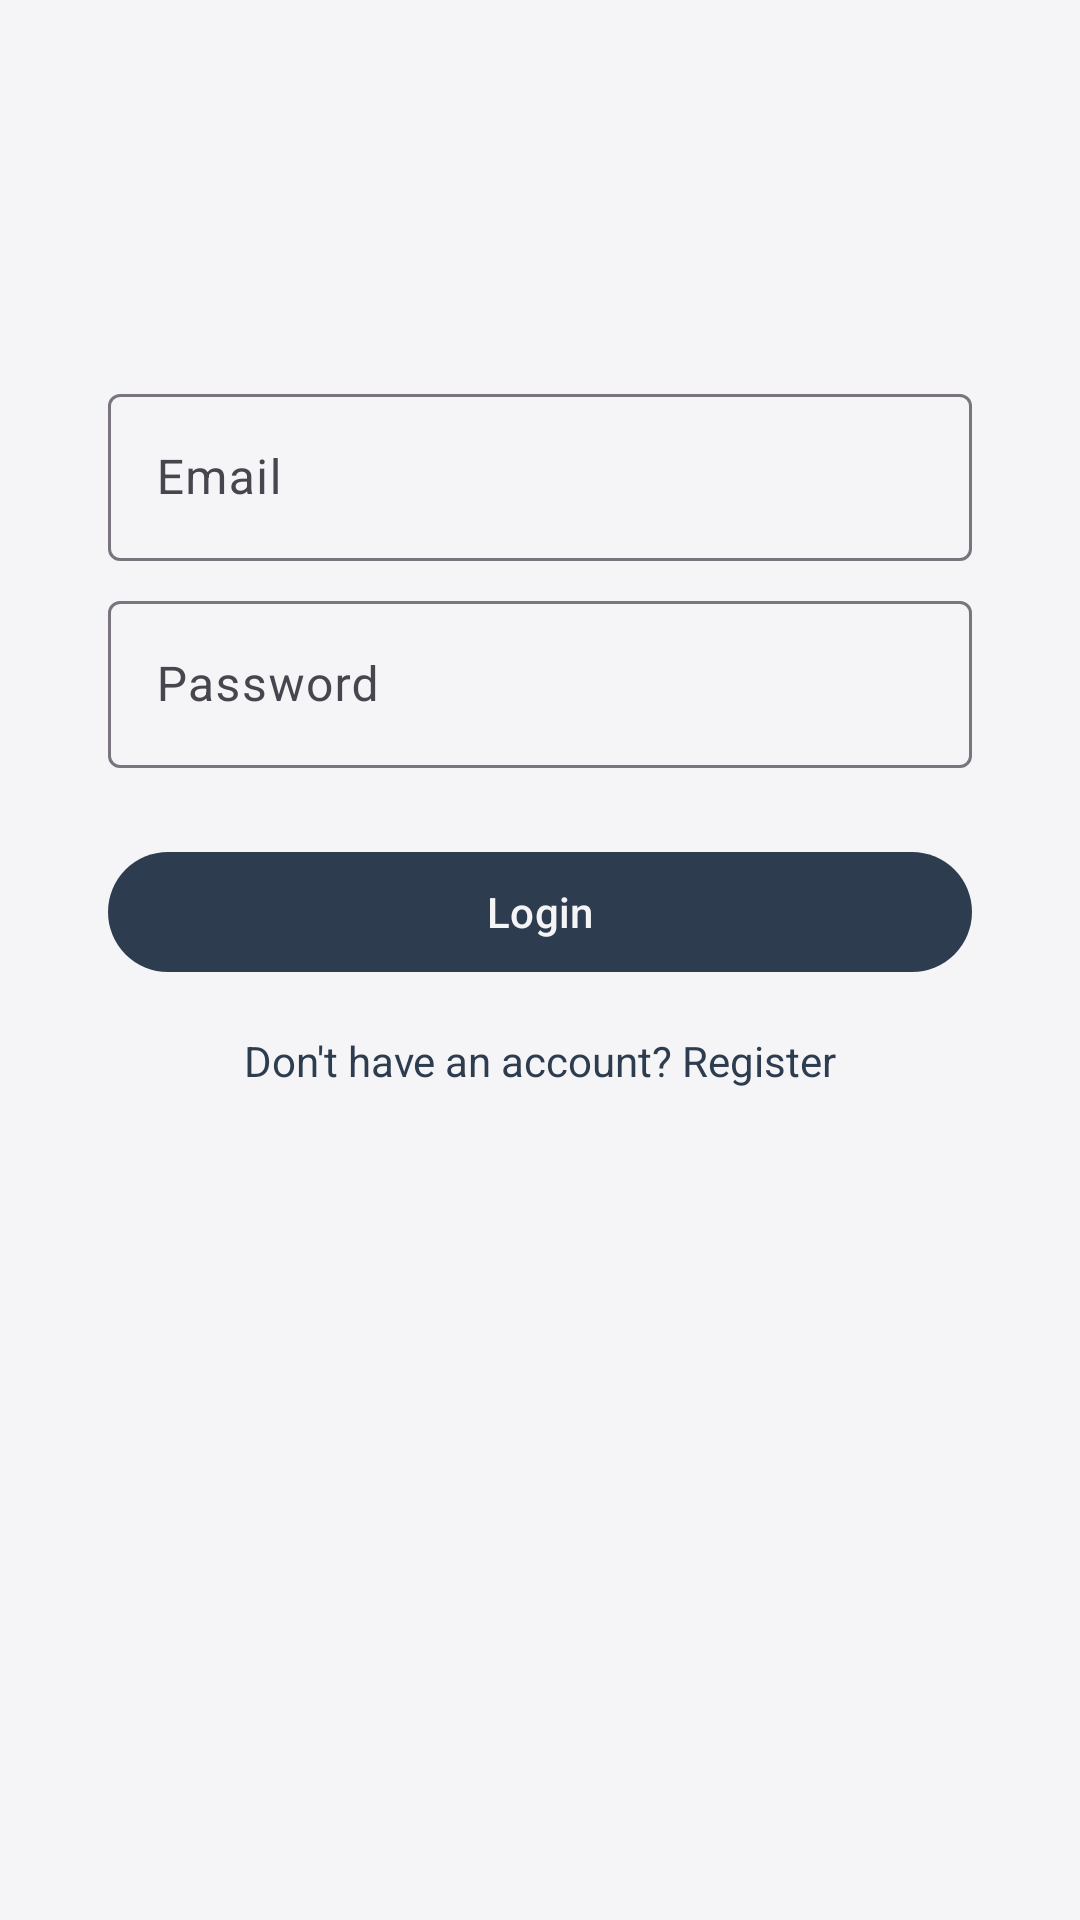

Here is an Android app screen rendered from its layout file. Give the layout XML and the strings, colors and styles it references.
<!-- AndroidManifest.xml: application theme Theme.StoryApps -->
<!-- res/layout/activity_login.xml -->
<?xml version="1.0" encoding="utf-8"?>
<androidx.constraintlayout.widget.ConstraintLayout xmlns:android="http://schemas.android.com/apk/res/android"
    xmlns:app="http://schemas.android.com/apk/res-auto"
    xmlns:tools="http://schemas.android.com/tools"
    android:layout_width="match_parent"
    android:id="@+id/loginMain"
    android:layout_height="match_parent"
    tools:context=".ui.login.LoginActivity">

    
    <ImageView
        android:id="@+id/logoImageView"
        android:layout_width="200dp"
        android:layout_height="70dp"
        android:layout_marginTop="40dp"
        android:contentDescription="@string/logo_login"
        android:src="@drawable/image_dicoding"
        app:layout_constraintTop_toTopOf="parent"
        app:layout_constraintStart_toStartOf="parent"
        app:layout_constraintEnd_toEndOf="parent" />

    
    <com.google.android.material.textfield.TextInputLayout
        android:id="@+id/emailInputLayout"
        android:layout_width="0dp"
        android:layout_height="wrap_content"
        android:layout_marginTop="16dp"
        app:layout_constraintTop_toBottomOf="@id/logoImageView"
        app:layout_constraintStart_toStartOf="parent"
        app:layout_constraintEnd_toEndOf="parent"
        app:layout_constraintHorizontal_bias="0.5"
        app:layout_constraintWidth_percent="0.8">

        <com.google.android.material.textfield.TextInputEditText
            android:id="@+id/emailEditText"
            android:layout_width="match_parent"
            android:layout_height="wrap_content"
            android:hint="@string/email"
            android:inputType="textEmailAddress" />
    </com.google.android.material.textfield.TextInputLayout>

    
    <com.google.android.material.textfield.TextInputLayout
        android:id="@+id/passwordInputLayout"
        android:layout_width="0dp"
        android:layout_height="wrap_content"
        android:layout_marginTop="8dp"
        app:layout_constraintTop_toBottomOf="@id/emailInputLayout"
        app:layout_constraintStart_toStartOf="parent"
        app:layout_constraintEnd_toEndOf="parent"
        app:layout_constraintWidth_percent="0.8">

        <com.google.android.material.textfield.TextInputEditText
            android:id="@+id/passwordEditText"
            android:layout_width="match_parent"
            android:layout_height="wrap_content"
            android:hint="@string/password"
            android:inputType="textPassword" />
    </com.google.android.material.textfield.TextInputLayout>

    
    <com.google.android.material.button.MaterialButton
        android:id="@+id/loginButton"
        android:layout_width="0dp"
        android:layout_height="wrap_content"
        android:layout_marginTop="24dp"
        android:text="@string/login"
        app:layout_constraintTop_toBottomOf="@id/passwordInputLayout"
        app:layout_constraintStart_toStartOf="parent"
        app:layout_constraintEnd_toEndOf="parent"
        app:layout_constraintWidth_percent="0.8" />

    
    <ProgressBar
        android:id="@+id/loadingProgressBar"
        android:layout_width="wrap_content"
        android:layout_height="wrap_content"
        android:visibility="gone"
        app:layout_constraintTop_toTopOf="parent"
        app:layout_constraintBottom_toBottomOf="parent"
        app:layout_constraintStart_toStartOf="parent"
        app:layout_constraintEnd_toEndOf="parent"/>

    
    <TextView
        android:id="@+id/registerTextView"
        android:layout_width="wrap_content"
        android:layout_height="wrap_content"
        android:layout_marginTop="16dp"
        android:text="@string/don_t_have_an_account_register"
        android:textColor="?attr/colorPrimary"
        android:textSize="14sp"
        app:layout_constraintTop_toBottomOf="@id/loginButton"
        app:layout_constraintStart_toStartOf="parent"
        app:layout_constraintEnd_toEndOf="parent" />

</androidx.constraintlayout.widget.ConstraintLayout>
<!-- resources referenced by this layout -->
<resources>
  <string name="don_t_have_an_account_register">Don\'t have an account? Register</string>
  <string name="email">Email</string>
  <string name="login">Login</string>
  <string name="logo_login"> picture Logo Login</string>
  <string name="password">Password</string>
  <style name="Theme.StoryApps" parent="Base.Theme.StoryApps" />
  <style name="Base.Theme.StoryApps" parent="Theme.Material3.DayNight.NoActionBar">
          
          
  
          <item name="colorPrimary">@color/navi</item>
          <item name="colorPrimaryVariant">@color/white</item>
          <item name="colorOnPrimary">@color/white</item>
          <item name="android:colorBackground">@color/white</item>
  
      </style>
  <color name="navi">#2D3D4F</color>
  <color name="white">#F5F5F7</color>
</resources>
